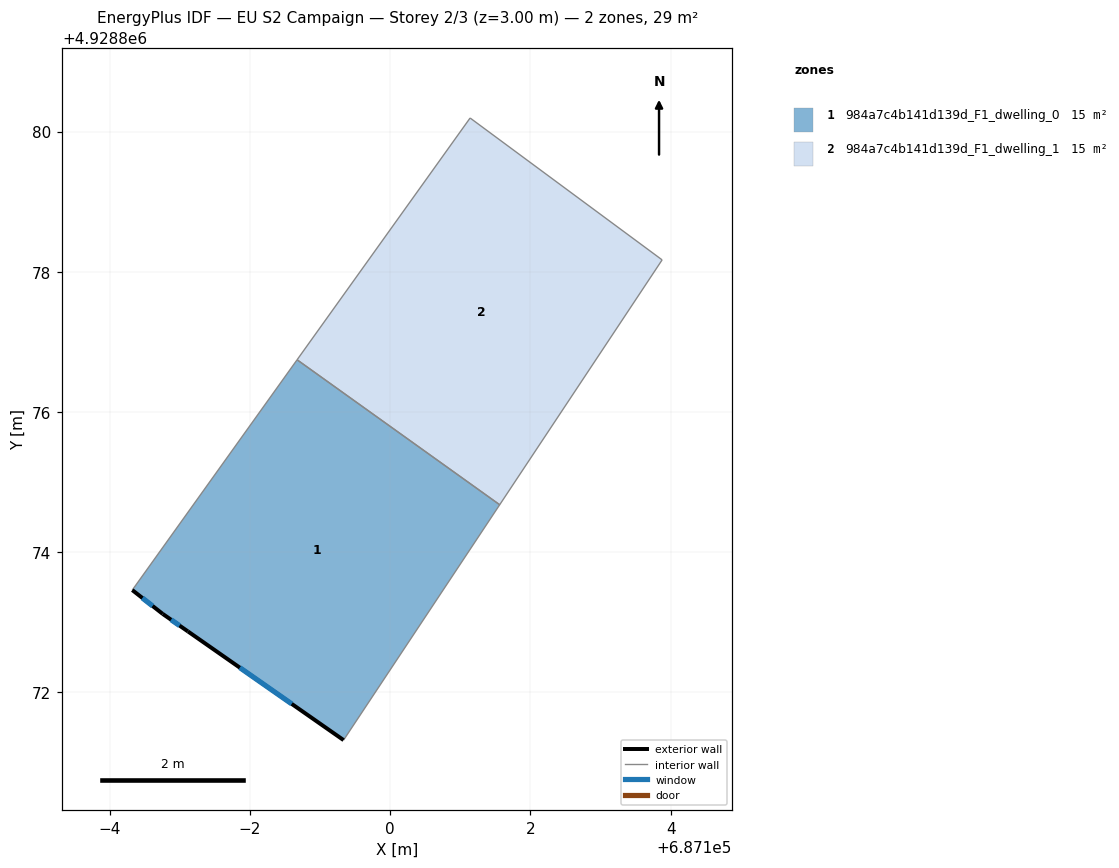
=== STOREY PLAN SPEC (per zone: floor XY polygon, exterior-wall plan segments, windows/doors) ===
zone 1: 984a7c4b141d139d_F1_dwelling_0  (14.7 m²)
  floor: (687099.33, 4928871.32) (687101.56, 4928874.68) (687098.67, 4928876.75) (687096.32, 4928873.46) (687096.75, 4928873.12) (687097.11, 4928872.87)
  exterior wall: (687096.76, 4928873.12) – (687096.32, 4928873.46)  [0.6 m]
    window: (687096.61, 4928873.23) – (687096.47, 4928873.35)  [0.2 m²]
  exterior wall: (687099.33, 4928871.32) – (687097.11, 4928872.87)  [2.7 m]
    window: (687098.60, 4928871.84) – (687097.85, 4928872.35)  [0.9 m²]
  exterior wall: (687097.11, 4928872.87) – (687096.76, 4928873.12)  [0.4 m]
    window: (687097.00, 4928872.95) – (687096.87, 4928873.04)  [0.1 m²]
  interior walls: 3
zone 2: 984a7c4b141d139d_F1_dwelling_1  (14.7 m²)
  floor: (687101.56, 4928874.68) (687103.88, 4928878.17) (687101.14, 4928880.19) (687098.67, 4928876.75)
  interior walls: 4

=== DERIVED (storey summary) ===
Building: EU S2 Campaign
Storey: 2 of 3  (floor level z = 3.00 m)
Storey gross floor area: 29.3 m²
Zones on this storey: 2
  - 984a7c4b141d139d_F1_dwelling_0: floor 14.7 m²; exterior wall 3.7 m (11.1 m²); 3 window(s) 1.2 m²; WWR 11.1%
  - 984a7c4b141d139d_F1_dwelling_1: floor 14.7 m²
Zone adjacency (shared interzone walls):
  - 984a7c4b141d139d_F1_dwelling_0 ↔ 984a7c4b141d139d_F1_dwelling_1